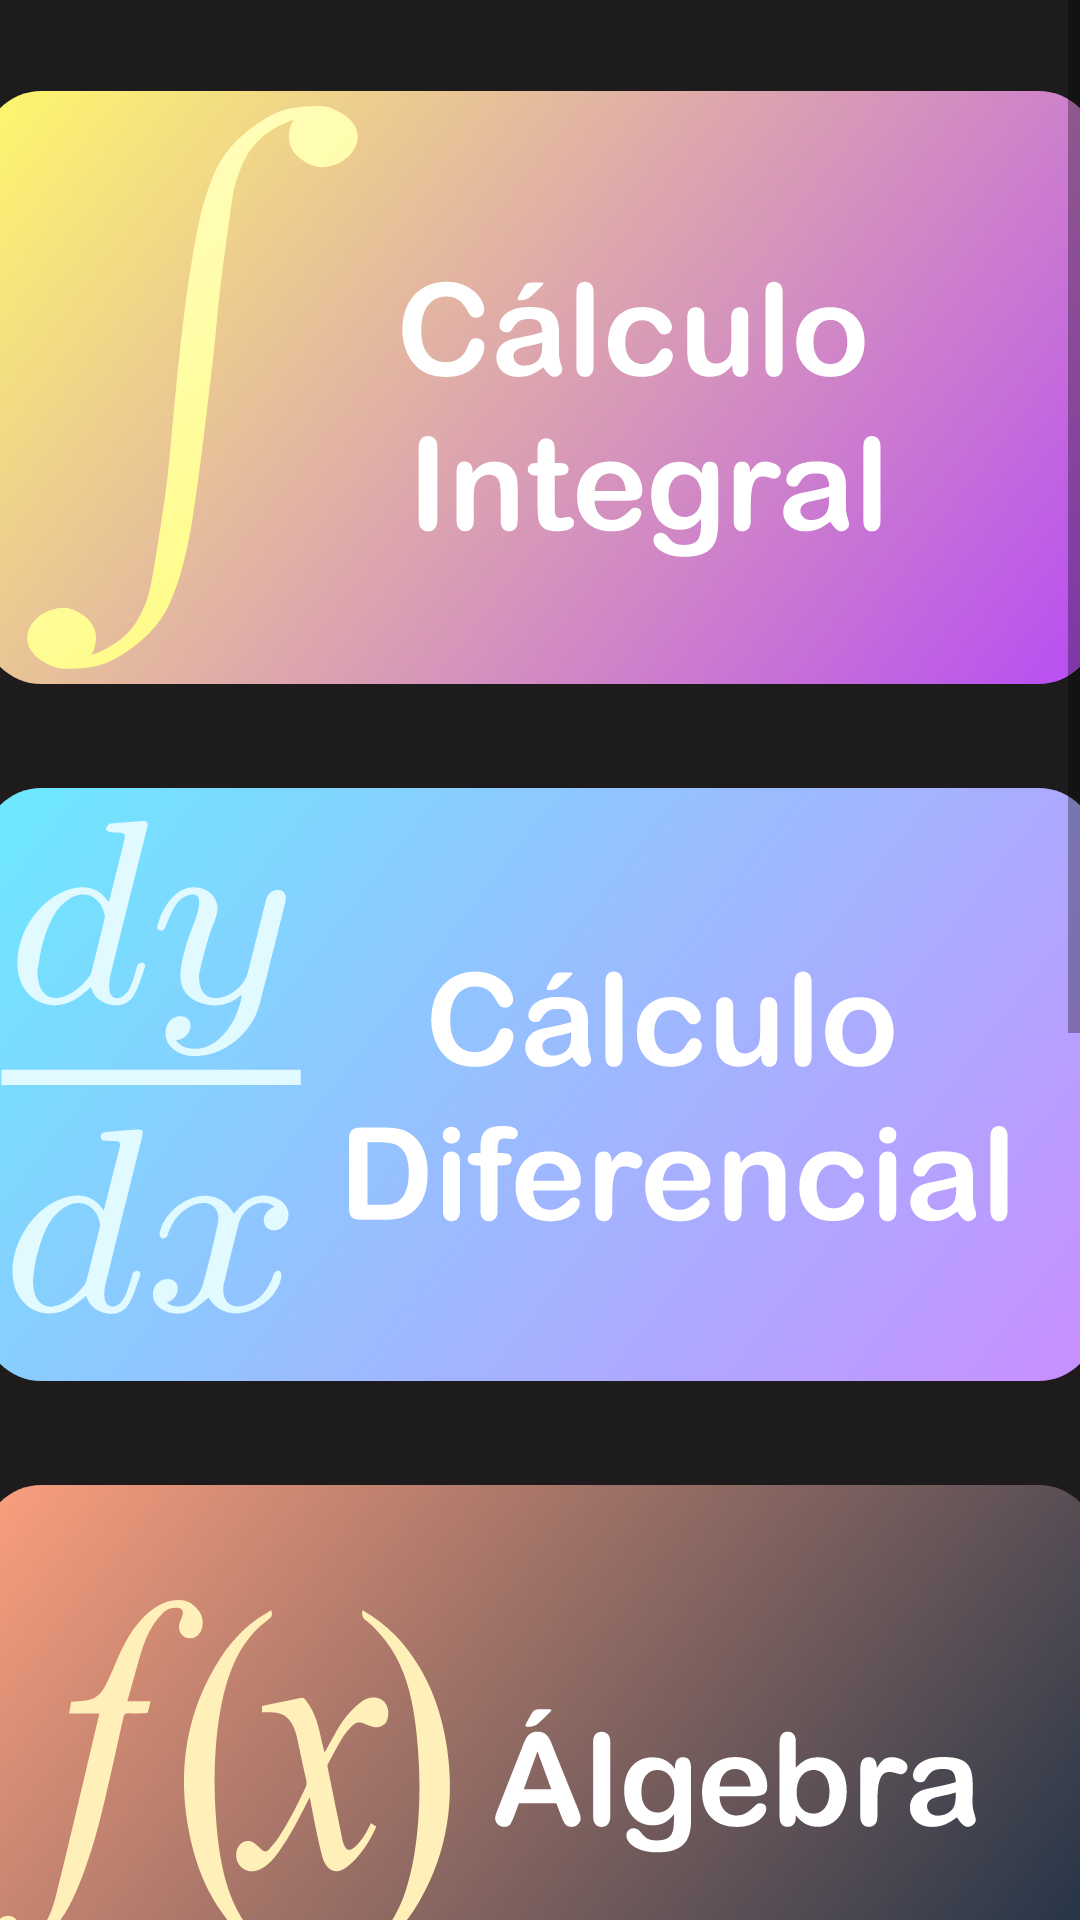

Layout XML and referenced resources for this Android screen:
<!-- AndroidManifest.xml: application theme Theme.Schodule -->
<!-- res/layout/form_fragment.xml -->
<?xml version="1.0" encoding="utf-8"?>
<RelativeLayout
    xmlns:android="http://schemas.android.com/apk/res/android"
    xmlns:app="http://schemas.android.com/apk/res-auto"
    xmlns:aapt="http://schemas.android.com/aapt"
    android:id="@+id/frame"
    android:background="#1d1b1b"
    android:layout_width="match_parent"
    android:layout_height="match_parent">
    <ScrollView
        android:layout_width="match_parent"
        android:layout_height="match_parent">
        <LinearLayout
            android:orientation="vertical"
            android:layout_width="match_parent"
            android:layout_height="wrap_content">

            <Button
                android:id="@+id/button9"
                android:background="#00ffffff"
                android:layout_width="match_parent"
                android:layout_height="28dp"/>

            <ImageButton android:id="@+id/Bt_form1"
                android:background="#00ffffff"
                android:layout_width="match_parent"
                android:layout_height="match_parent"
                android:src="@drawable/ic_bt_calculoint_org"/>

            <Button android:id="@+id/button8"
                android:background="#00ffffff"
                android:layout_width="match_parent"
                android:layout_height="30dp"/>

            <ImageButton
                android:id="@+id/Bt_form2"
                android:background="#00ffffff"
                android:layout_width="match_parent"
                android:layout_height="match_parent"
                android:src="@drawable/ic_bt_calculodif_org"/>

            <Button
                android:id="@+id/button10"
                android:background="#00ffffff"
                android:layout_width="match_parent"
                android:layout_height="30dp"/>

            <ImageButton
                android:id="@+id/Bt_form3"
                android:background="#00ffffff"
                android:layout_width="match_parent"
                android:layout_height="match_parent"
                android:src="@drawable/ic_bt_calculoalg_org"/>

            <Button
                android:id="@+id/button11"
                android:background="#00ffffff"
                android:layout_width="match_parent"
                android:layout_height="30dp"/>

            <ImageButton
                android:id="@+id/Bt_form4"
                android:background="#00ffffff"
                android:layout_width="match_parent"
                android:layout_height="match_parent"
                android:src="@drawable/ic_bt_calculolim_org"/>

            <Button
                android:id="@+id/button12"
                android:background="#00ffffff"
                android:layout_width="match_parent"
                android:layout_height="30dp"/>

            <ImageButton
                android:id="@+id/Bt_form5"
                android:background="#00ffffff"
                android:layout_width="match_parent"
                android:layout_height="match_parent"
                android:src="@drawable/ic_bt_calculotri_org"/>

            <Button
                android:id="@+id/button13"
                android:background="#00ffffff"
                android:layout_width="match_parent"
                android:layout_height="30dp"/>

        </LinearLayout>
    </ScrollView>
</RelativeLayout>
<!-- resources referenced by this layout -->
<resources>
  <!-- drawable ic_bt_calculoalg_org: vector/xml drawable (drawable, 68599 chars, omitted) -->
  <!-- drawable ic_bt_calculodif_org: vector/xml drawable (drawable, 68365 chars, omitted) -->
  <!-- drawable ic_bt_calculoint_org: vector/xml drawable (drawable, 68517 chars, omitted) -->
  <!-- drawable ic_bt_calculolim_org: vector/xml drawable (drawable, 68677 chars, omitted) -->
  <!-- drawable ic_bt_calculotri_org: vector/xml drawable (drawable, 79346 chars, omitted) -->
  <style name="Theme.Schodule" parent="Theme.MaterialComponents.DayNight.DarkActionBar">
          
          <item name="colorPrimaryVariant">@color/lighter_purple</item>
          <item name="colorPrimary">@color/Blanco</item>
  
          <item name="colorOnPrimary">@color/primaryDark</item>
          
          <item name="colorSecondary">@color/teal_200</item>
          <item name="colorSecondaryVariant">@color/teal_700</item>
          <item name="colorOnSecondary">@color/black</item>
          
          <item name="android:statusBarColor" tools:targetApi="l">?attr/colorPrimaryVariant</item>
          
          <item name="colorAccent">@color/teal_200</item>
  
          <item name="colorPrimaryDark">@color/primaryDark</item>
          <item name="fontFamily">@font/corbellight</item>
      </style>
  <color name="lighter_purple">#222433</color>
  <color name="Blanco">#F4F3F8</color>
  <color name="primaryDark">#2E2E2E</color>
  <color name="teal_200">#F88F94</color>
  <color name="teal_700">#98C790</color>
  <color name="black">#FF000000</color>
</resources>
